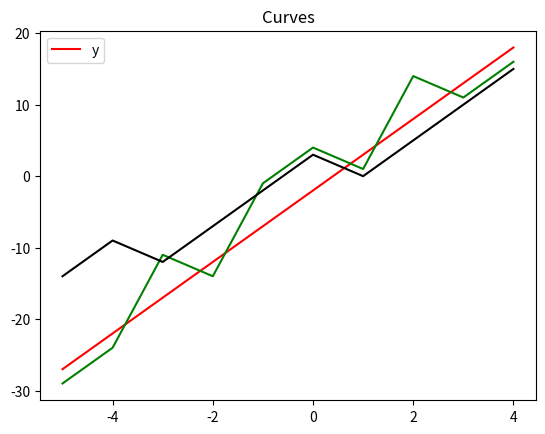

Source code (Python):
import numpy as np
from matplotlib import pyplot as plt

plt.title("Curves")
x=np.arange(-5,5)
y1 = 5*x-2
y2 = 5*x^2+2
y3 = 3*x^3
plt.plot(x,y1,"r",x,y2,"g",x,y3,"k")
plt.legend("y")
plt.show()